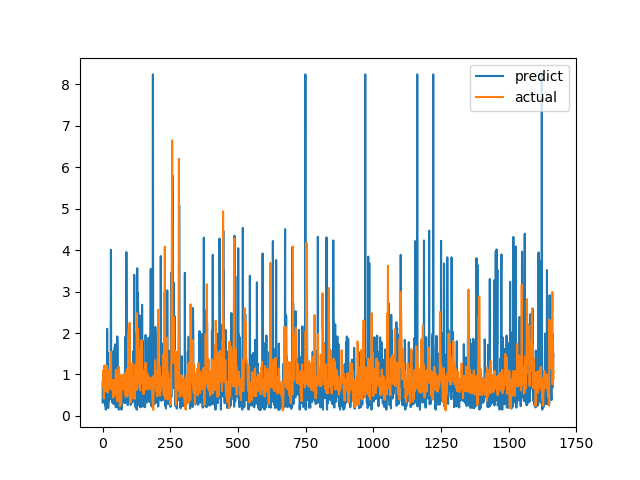

The file beside this chart, header and first rows:
predict, actual
0.3272, 0.6915
0.7579, 0.8558
0.8747, 0.7094
0.8151, 1.015
0.422, 1.116
1.016, 0.4183
0.3164, 1.002
0.3785, 1.219
0.9037, 1.143
0.5467, 0.6528
0.2514, 0.6747
0.3235, 0.601
0.1511, 0.6695
0.7735, 0.6538
0.5005, 0.7814
0.8022, 1.206
0.4946, 0.8469
2.104, 0.8286
0.8309, 0.6482
0.2505, 0.5624
1.517, 0.7183
0.1876, 1.1
0.4496, 0.9542
0.4617, 0.729
0.3744, 0.6694
0.5056, 0.8631
0.8415, 0.6465
0.7611, 0.8223
0.6642, 0.9236
0.4112, 0.8301
0.8848, 1.067
4.009, 1.546
0.6802, 0.6827
0.6077, 0.6386
1.431, 0.6464
1.102, 0.6881
0.326, 0.7274
0.4995, 0.65
0.3263, 0.8694
0.8725, 0.4409
0.2942, 0.4519
1.563, 0.7575
0.7496, 0.4952
0.2941, 0.6851
0.3081, 0.7244
1.662, 0.8654
0.3813, 0.74
1.728, 0.8071
0.8038, 0.8204
0.206, 1.114
0.9603, 1.109
0.5161, 0.4751
0.329, 1.039
0.8433, 0.9458
1.918, 0.7878
1.913, 0.3505
1.534, 0.9368
0.4522, 0.9868
0.2164, 0.647
0.357, 1.03
... 1,606 more rows
